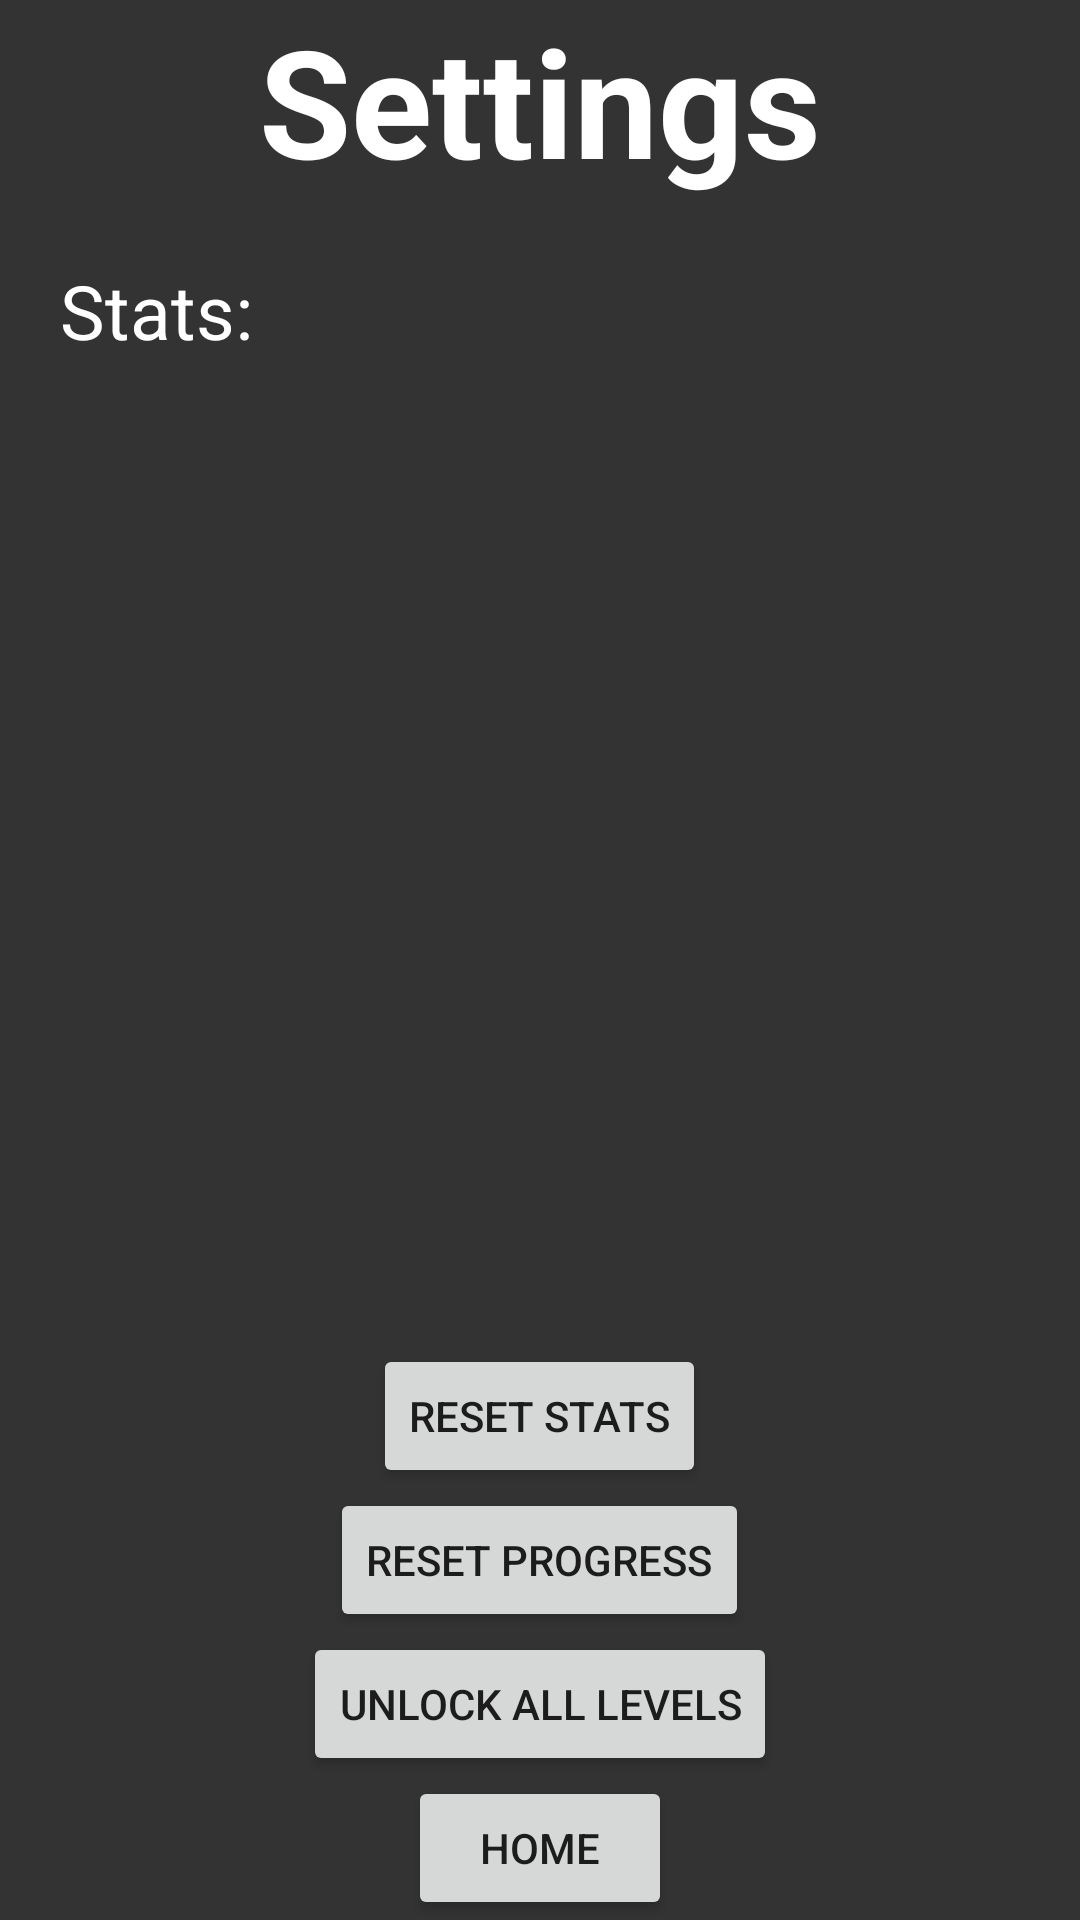

This screen was rendered from an Android layout file. Write that file and the resources it references.
<!-- AndroidManifest.xml: application theme AppTheme -->
<!-- res/layout/activity_settings.xml -->
<LinearLayout xmlns:android="http://schemas.android.com/apk/res/android"
    xmlns:tools="http://schemas.android.com/tools"
    android:id="@+id/fullscreen_content"
    android:layout_width="match_parent"
    android:layout_height="match_parent"
    android:keepScreenOn="true"
    android:background="@color/colorPrimary"
    android:orientation="vertical"
    tools:context="spencerspenst.psychopath.Settings">

    <TextView
        android:layout_width="match_parent"
        android:layout_height="wrap_content"
        android:text="@string/settings_button"
        android:textSize="50sp"
        android:textStyle="bold"
        android:textColor="@color/text"
        android:gravity="top|center_horizontal"/>

    <LinearLayout
        android:id="@+id/stat_container"
        android:layout_width="match_parent"
        android:layout_height="0dp"
        android:layout_weight="1"
        android:layout_margin="20dp"
        android:orientation="vertical">

        <TextView
            android:layout_width="match_parent"
            android:layout_height="wrap_content"
            android:text="Stats:"
            android:textColor="@color/text"
            android:textSize="25sp"/>

    </LinearLayout>

    <Button
        android:layout_width="wrap_content"
        android:layout_height="wrap_content"
        android:layout_gravity="center"
        android:text="Reset Stats"
        android:onClick="resetStats"/>

    <Button
        android:layout_width="wrap_content"
        android:layout_height="wrap_content"
        android:layout_gravity="center"
        android:text="Reset Progress"
        android:onClick="resetProgress"/>

    <Button
        android:layout_width="wrap_content"
        android:layout_height="wrap_content"
        android:layout_gravity="center"
        android:text="Unlock All Levels"
        android:onClick="unlock"/>

    <Button
        android:layout_width="wrap_content"
        android:layout_height="wrap_content"
        android:layout_gravity="center"
        android:text="@string/home_button"
        android:onClick="home"/>

</LinearLayout>
<!-- resources referenced by this layout -->
<resources>
  <color name="colorPrimary">#333333</color>
  <color name="text">#FFFFFF</color>
  <string name="home_button">Home</string>
  <string name="settings_button">Settings</string>
  <style name="AppTheme" parent="Theme.AppCompat.Light.NoActionBar">
          <item name="colorPrimary">@color/colorPrimary</item>
          <item name="colorPrimaryDark">@color/colorPrimaryDark</item>
      </style>
  <color name="colorPrimaryDark">#00AEFF</color>
</resources>
